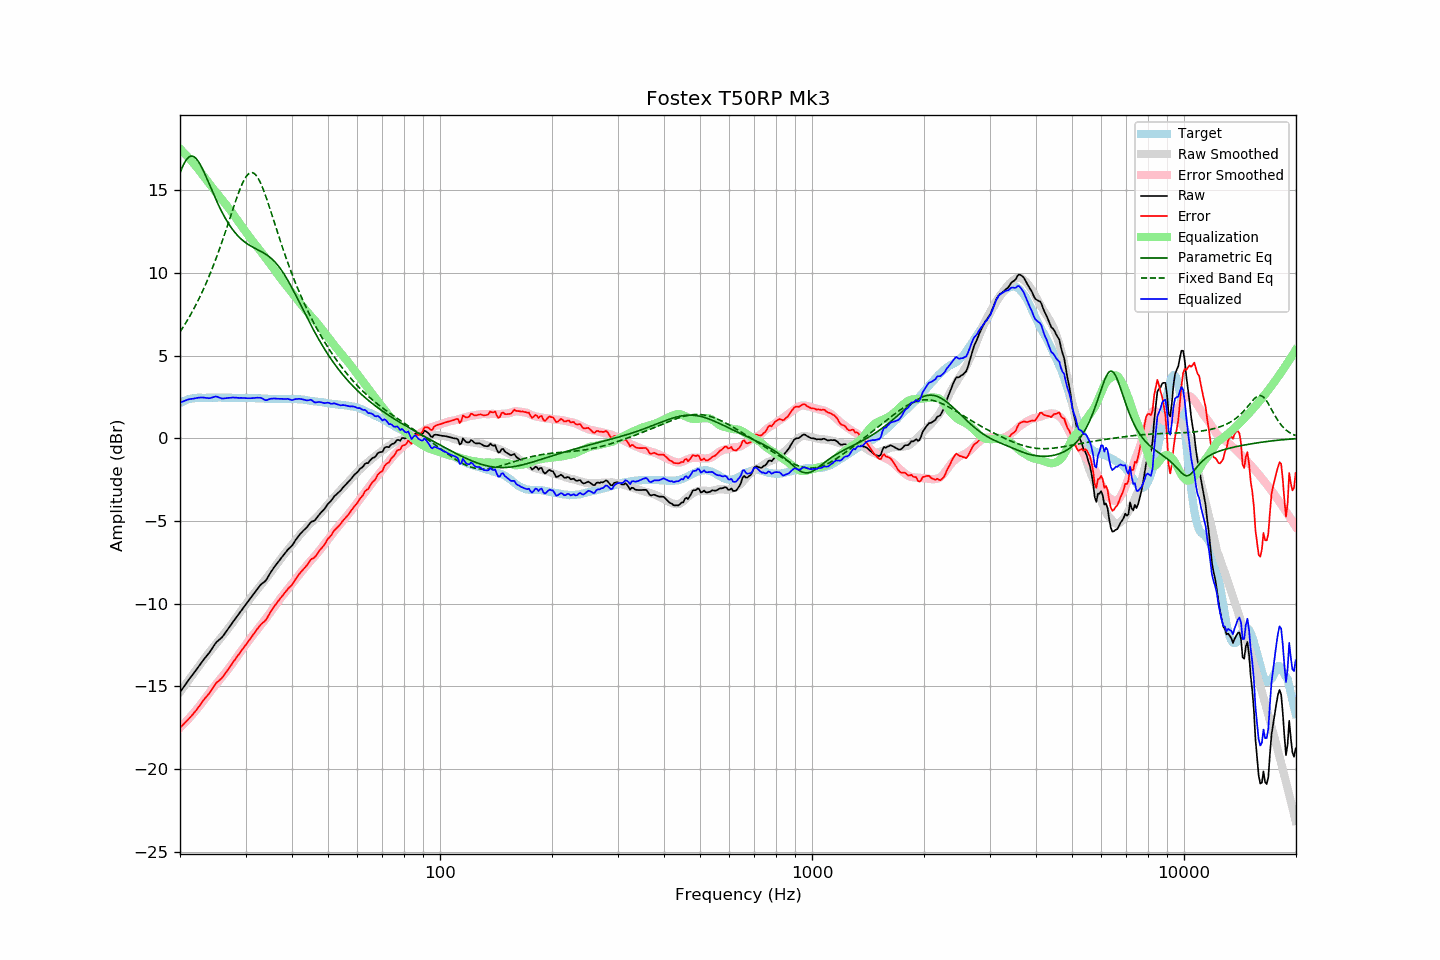

Source data for this figure (header and first rows):
frequency, raw, error, smoothed, error_smoothed, equalization, parametric_eq, fixed_band_eq, equalized_raw, equalized_smoothed, target
20.00, -15.36, -17.49, -15.35, -17.51, 17.51, 16.05, 6.43, 2.15, 2.16, 2.13
20.20, -15.22, -17.40, -15.21, -17.41, 17.41, 16.29, 6.58, 2.19, 2.20, 2.18
20.40, -15.08, -17.31, -15.08, -17.31, 17.31, 16.51, 6.73, 2.23, 2.24, 2.23
20.61, -14.94, -17.21, -14.94, -17.21, 17.21, 16.70, 6.88, 2.27, 2.27, 2.26
20.81, -14.80, -17.11, -14.81, -17.11, 17.11, 16.85, 7.04, 2.31, 2.30, 2.31
21.02, -14.66, -17.01, -14.68, -17.00, 17.00, 16.96, 7.21, 2.34, 2.33, 2.35
21.23, -14.53, -16.90, -14.54, -16.90, 16.90, 17.04, 7.37, 2.37, 2.35, 2.37
21.44, -14.41, -16.80, -14.41, -16.79, 16.79, 17.07, 7.55, 2.38, 2.38, 2.39
21.66, -14.28, -16.70, -14.28, -16.68, 16.68, 17.06, 7.72, 2.39, 2.40, 2.41
21.87, -14.15, -16.57, -14.14, -16.56, 16.56, 17.01, 7.91, 2.41, 2.42, 2.42
22.09, -14.02, -16.46, -14.01, -16.44, 16.44, 16.92, 8.09, 2.43, 2.43, 2.44
22.31, -13.88, -16.33, -13.88, -16.33, 16.33, 16.80, 8.28, 2.45, 2.44, 2.45
22.54, -13.74, -16.20, -13.75, -16.20, 16.20, 16.65, 8.48, 2.46, 2.45, 2.45
22.76, -13.61, -16.06, -13.62, -16.07, 16.07, 16.48, 8.68, 2.46, 2.45, 2.45
22.99, -13.47, -15.91, -13.48, -15.94, 15.94, 16.29, 8.89, 2.47, 2.46, 2.44
23.22, -13.35, -15.79, -13.35, -15.81, 15.81, 16.09, 9.10, 2.46, 2.46, 2.44
23.45, -13.23, -15.67, -13.22, -15.68, 15.68, 15.87, 9.32, 2.45, 2.46, 2.44
23.69, -13.11, -15.57, -13.09, -15.55, 15.55, 15.65, 9.55, 2.43, 2.46, 2.45
23.92, -13.00, -15.45, -12.96, -15.42, 15.42, 15.42, 9.78, 2.42, 2.46, 2.45
24.16, -12.86, -15.31, -12.84, -15.30, 15.30, 15.19, 10.02, 2.44, 2.46, 2.45
24.40, -12.71, -15.17, -12.72, -15.17, 15.17, 14.96, 10.26, 2.47, 2.46, 2.46
24.65, -12.56, -15.02, -12.60, -15.05, 15.05, 14.74, 10.51, 2.49, 2.46, 2.45
24.89, -12.41, -14.86, -12.48, -14.94, 14.94, 14.52, 10.76, 2.53, 2.46, 2.45
25.14, -12.30, -14.75, -12.36, -14.82, 14.82, 14.30, 11.02, 2.52, 2.46, 2.45
25.39, -12.22, -14.68, -12.24, -14.70, 14.70, 14.09, 11.29, 2.48, 2.46, 2.46
25.65, -12.13, -14.59, -12.12, -14.58, 14.58, 13.89, 11.56, 2.45, 2.46, 2.46
25.91, -12.05, -14.51, -12.00, -14.46, 14.46, 13.70, 11.84, 2.40, 2.46, 2.45
26.16, -11.93, -14.38, -11.88, -14.33, 14.33, 13.51, 12.13, 2.41, 2.46, 2.45
26.43, -11.79, -14.25, -11.75, -14.21, 14.21, 13.34, 12.41, 2.42, 2.45, 2.45
26.69, -11.65, -14.10, -11.63, -14.08, 14.08, 13.17, 12.71, 2.43, 2.45, 2.45
26.96, -11.51, -13.97, -11.50, -13.96, 13.96, 13.01, 13.00, 2.44, 2.45, 2.45
27.23, -11.38, -13.84, -11.38, -13.83, 13.83, 12.86, 13.30, 2.45, 2.45, 2.45
27.50, -11.24, -13.69, -11.25, -13.70, 13.70, 12.72, 13.59, 2.46, 2.45, 2.45
27.77, -11.10, -13.54, -11.12, -13.57, 13.57, 12.59, 13.89, 2.47, 2.45, 2.44
28.05, -10.97, -13.41, -10.98, -13.43, 13.43, 12.47, 14.18, 2.46, 2.45, 2.44
28.33, -10.83, -13.26, -10.84, -13.29, 13.29, 12.35, 14.46, 2.46, 2.44, 2.43
28.62, -10.70, -13.14, -10.70, -13.15, 13.15, 12.25, 14.73, 2.44, 2.44, 2.43
28.90, -10.57, -13.01, -10.57, -13.01, 13.01, 12.15, 14.99, 2.44, 2.44, 2.44
29.19, -10.43, -12.86, -10.43, -12.87, 12.87, 12.05, 15.23, 2.44, 2.44, 2.43
29.48, -10.30, -12.74, -10.30, -12.74, 12.74, 11.97, 15.45, 2.44, 2.44, 2.44
29.78, -10.17, -12.61, -10.17, -12.61, 12.61, 11.89, 15.64, 2.43, 2.44, 2.43
30.08, -10.04, -12.49, -10.03, -12.47, 12.47, 11.82, 15.81, 2.43, 2.44, 2.44
30.38, -9.91, -12.35, -9.90, -12.33, 12.33, 11.75, 15.93, 2.42, 2.43, 2.43
30.68, -9.78, -12.21, -9.77, -12.20, 12.20, 11.69, 16.02, 2.42, 2.43, 2.43
30.99, -9.65, -12.09, -9.64, -12.07, 12.07, 11.63, 16.06, 2.42, 2.43, 2.43
31.30, -9.52, -11.95, -9.52, -11.95, 11.95, 11.57, 16.07, 2.43, 2.43, 2.42
31.61, -9.39, -11.81, -9.40, -11.83, 11.83, 11.52, 16.02, 2.44, 2.43, 2.42
31.93, -9.26, -11.69, -9.29, -11.71, 11.71, 11.47, 15.94, 2.45, 2.42, 2.42
32.24, -9.13, -11.54, -9.17, -11.58, 11.58, 11.42, 15.82, 2.46, 2.42, 2.41
32.57, -9.01, -11.43, -9.05, -11.46, 11.46, 11.37, 15.66, 2.45, 2.41, 2.41
32.89, -8.88, -11.29, -8.93, -11.33, 11.33, 11.32, 15.46, 2.46, 2.41, 2.41
33.22, -8.79, -11.19, -8.80, -11.21, 11.21, 11.27, 15.24, 2.42, 2.41, 2.40
33.55, -8.72, -11.12, -8.68, -11.08, 11.08, 11.21, 15.00, 2.36, 2.40, 2.40
33.89, -8.64, -11.03, -8.55, -10.95, 10.95, 11.15, 14.74, 2.31, 2.40, 2.39
34.23, -8.51, -10.91, -8.43, -10.82, 10.82, 11.09, 14.46, 2.31, 2.39, 2.39
34.57, -8.34, -10.72, -8.30, -10.69, 10.69, 11.02, 14.17, 2.35, 2.39, 2.38
34.92, -8.17, -10.56, -8.17, -10.56, 10.56, 10.94, 13.87, 2.38, 2.38, 2.38
35.27, -8.02, -10.40, -8.04, -10.42, 10.42, 10.86, 13.57, 2.40, 2.38, 2.37
35.62, -7.88, -10.26, -7.91, -10.28, 10.28, 10.77, 13.26, 2.40, 2.38, 2.37
35.97, -7.74, -10.11, -7.77, -10.15, 10.15, 10.67, 12.96, 2.41, 2.37, 2.37
... 635 more rows
